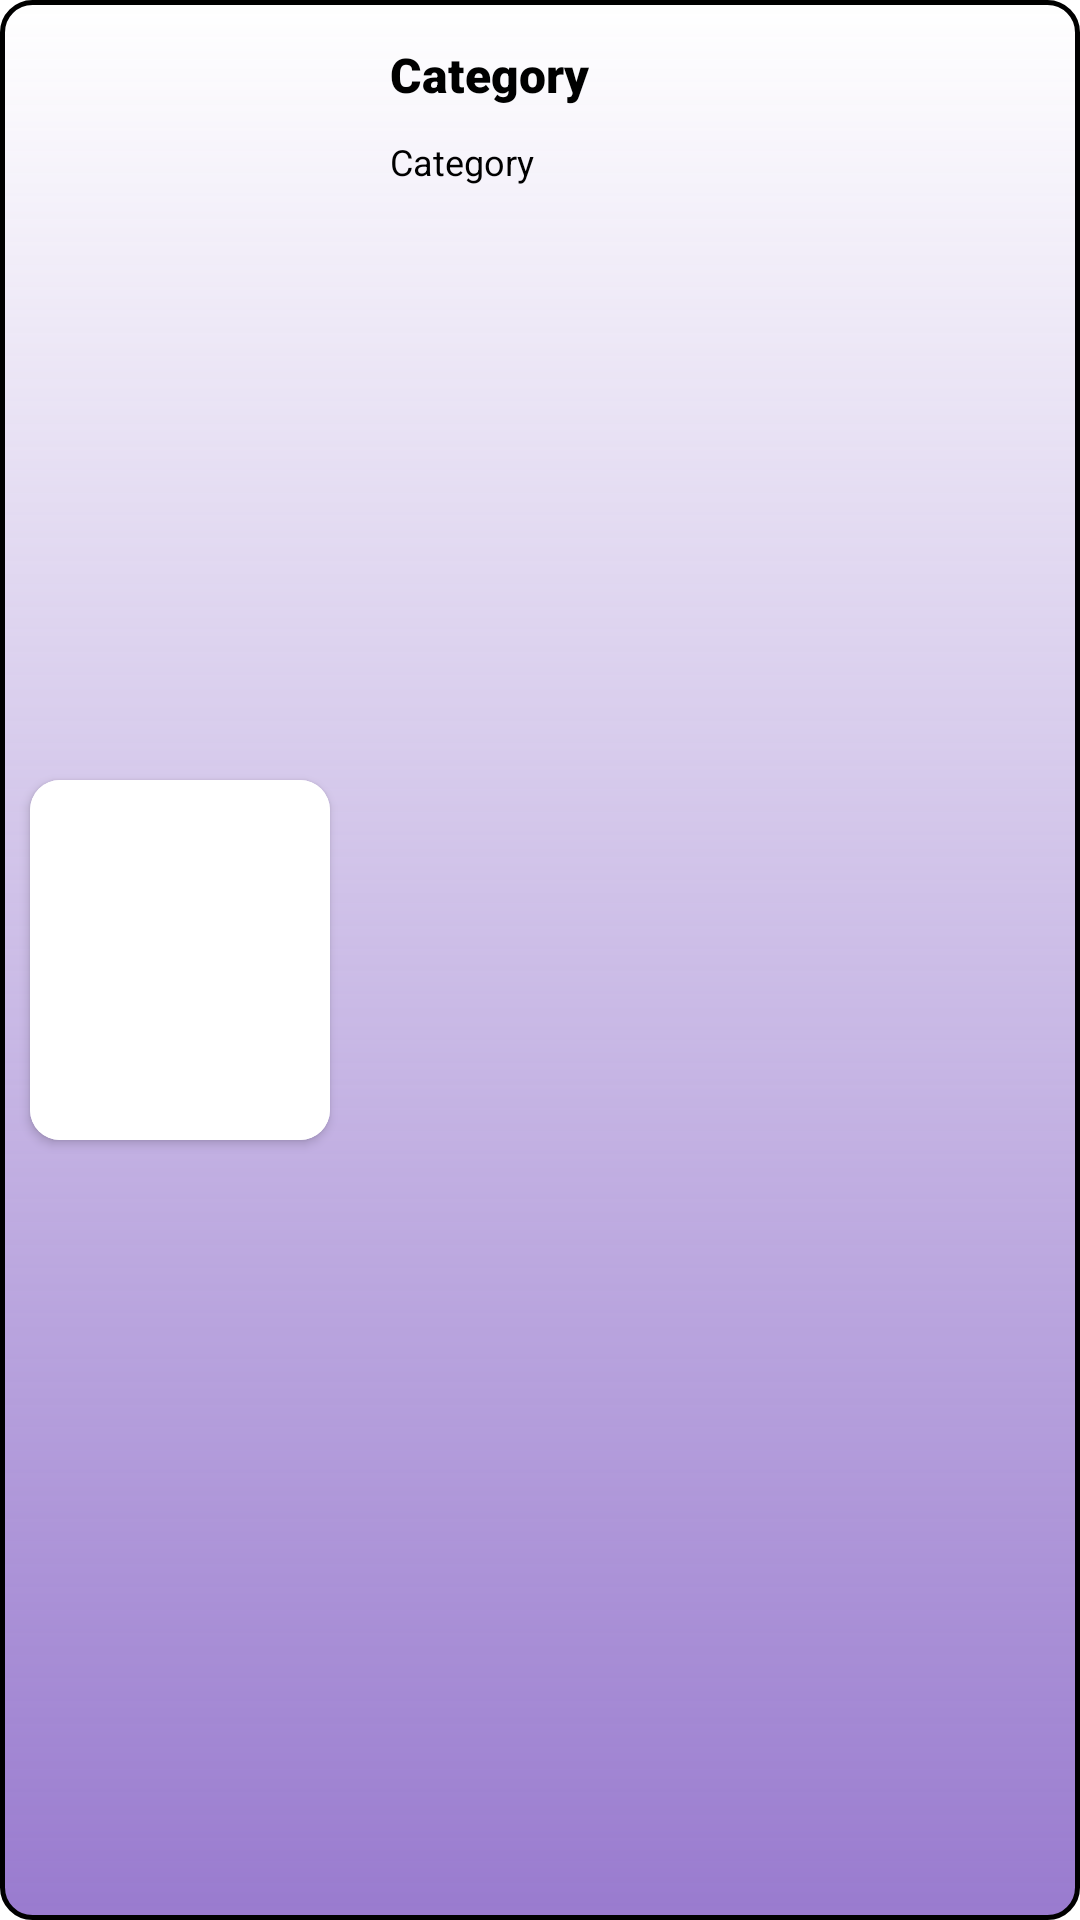

The Android layout XML behind this screen, and the referenced resources:
<!-- AndroidManifest.xml: application theme Theme.CocktailUsingRepositryCoroutines -->
<!-- res/layout/item.xml -->
<?xml version="1.0" encoding="utf-8"?>
<androidx.constraintlayout.widget.ConstraintLayout xmlns:android="http://schemas.android.com/apk/res/android"
    xmlns:app="http://schemas.android.com/apk/res-auto"
    xmlns:tools="http://schemas.android.com/tools"
    android:layout_width="match_parent"
    android:layout_margin="10dp"
    android:elevation="2dp"
    android:background="@drawable/bg"
    android:layout_height="140dp">
    <androidx.cardview.widget.CardView
        android:id="@+id/cv"
        android:layout_width="100dp"
        android:layout_height="120dp"
        app:cardCornerRadius="10dp"
        app:layout_constraintStart_toStartOf="parent"
        app:layout_constraintTop_toTopOf="parent"
        app:layout_constraintBottom_toBottomOf="parent"
        android:layout_marginLeft="10dp"
       >

            <ImageView
                android:id="@+id/ivThumb"
                android:layout_width="match_parent"
                android:layout_height="match_parent"
                android:scaleType="fitXY"
                android:background="#fff"
                android:src="@drawable/ic_drink"
                android:layout_gravity="center_vertical"
                app:layout_constraintTop_toTopOf="parent"
                app:layout_constraintStart_toStartOf="parent"
                />

    </androidx.cardview.widget.CardView>
    <TextView
        android:id="@+id/tvCategory"
        android:layout_width="wrap_content"
        android:layout_height="wrap_content"
        android:text="Category"
        android:textColor="#000"
        android:textSize="16sp"
        android:textStyle="bold"
        android:fontFamily="sans-serif-black"
        app:layout_constraintTop_toTopOf="parent"
        app:layout_constraintStart_toEndOf="@+id/cv"
        android:layout_marginLeft="20dp"
        android:layout_marginTop="14dp"
        android:layout_marginRight="6dp"

        />
    <TextView
        android:id="@+id/tvInstructions"
        android:layout_width="0dp"
        android:layout_height="wrap_content"
        android:text="Category"
        android:textColor="#000"
        android:textSize="12sp"
        android:textStyle="bold"
        android:fontFamily="sans-serif-thin"
        android:layout_marginTop="10dp"
        android:layout_marginBottom="6dp"
        android:layout_marginRight="6dp"
        app:layout_constraintTop_toBottomOf="@+id/tvCategory"
        app:layout_constraintStart_toStartOf="@id/tvCategory"
        app:layout_constraintEnd_toEndOf="parent"
        />

</androidx.constraintlayout.widget.ConstraintLayout>
<!-- resources referenced by this layout -->
<resources>
  <!-- drawable bg (drawable) -->
  <?xml version="1.0" encoding="utf-8"?>
  <shape xmlns:android="http://schemas.android.com/apk/res/android"
      android:shape="rectangle">
      <gradient android:startColor="#FFFFFF"
          android:endColor="#AB673AB7"
          android:angle="270" />
      <corners android:topLeftRadius="10dp"
          android:bottomRightRadius="10dp"
          android:bottomLeftRadius="10dp"
          android:topRightRadius="10dp"/>
      <stroke android:width="5px" android:color="#000000" />
  </shape>
  <style name="Theme.CocktailUsingRepositryCoroutines" parent="Theme.MaterialComponents.DayNight.DarkActionBar">
          
          <item name="colorPrimary">@color/purple_500</item>
          <item name="colorPrimaryVariant">@color/purple_700</item>
          <item name="colorOnPrimary">@color/white</item>
          
          <item name="colorSecondary">@color/teal_200</item>
          <item name="colorSecondaryVariant">@color/teal_700</item>
          <item name="colorOnSecondary">@color/black</item>
          
          <item name="android:statusBarColor" tools:targetApi="l">?attr/colorPrimaryVariant</item>
          
      </style>
  <!-- not gathered from this repository: default colours our renderer supplied (Android Studio template values) -->
  <color name="purple_500">#FF6200EE</color>
  <color name="purple_700">#FF3700B3</color>
  <color name="teal_200">#FF03DAC5</color>
  <color name="teal_700">#FF018786</color>
  <color name="black">#FF000000</color>
  <color name="white">#FFFFFFFF</color>
</resources>
